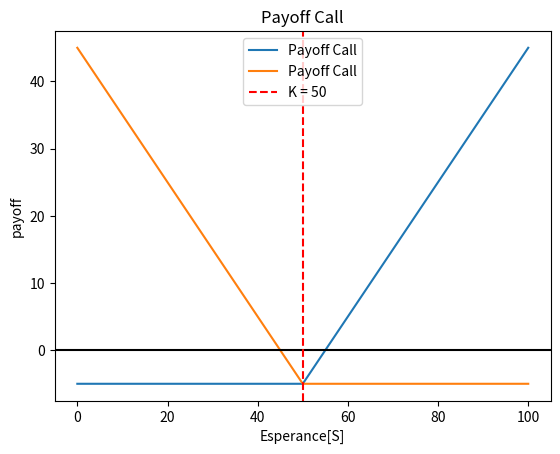

Reproduce this figure in Python.
import pandas as pd
import datetime as dt
import numpy as np
import matplotlib.pyplot as plt
from scipy.stats import norm
import math

if __name__ == '__main__':

    K = 50
    p = 5

    esp = np.linspace(0,100,1000)
    x = np.zeros(len(esp))
    x1 = np.zeros(len(esp))
    for i in range(len(esp)):
        x[i] = np.maximum(esp[i]-K,0) - p
        x1[i] = np.maximum(K - esp[i], 0) - p


    plt.plot(esp, x,label="Payoff Call")
    plt.plot(esp, x1,label="Payoff Call")

    plt.axhline(y=0, color='black')
    plt.axvline(x=K, color='r', linestyle='--',label='K = '+str(K))
    plt.xlabel('Esperance[S]')
    plt.ylabel('payoff')
    plt.title("Payoff Call")
    plt.legend()
    plt.savefig('Graph\payoffCall.png')



    plt.show()
